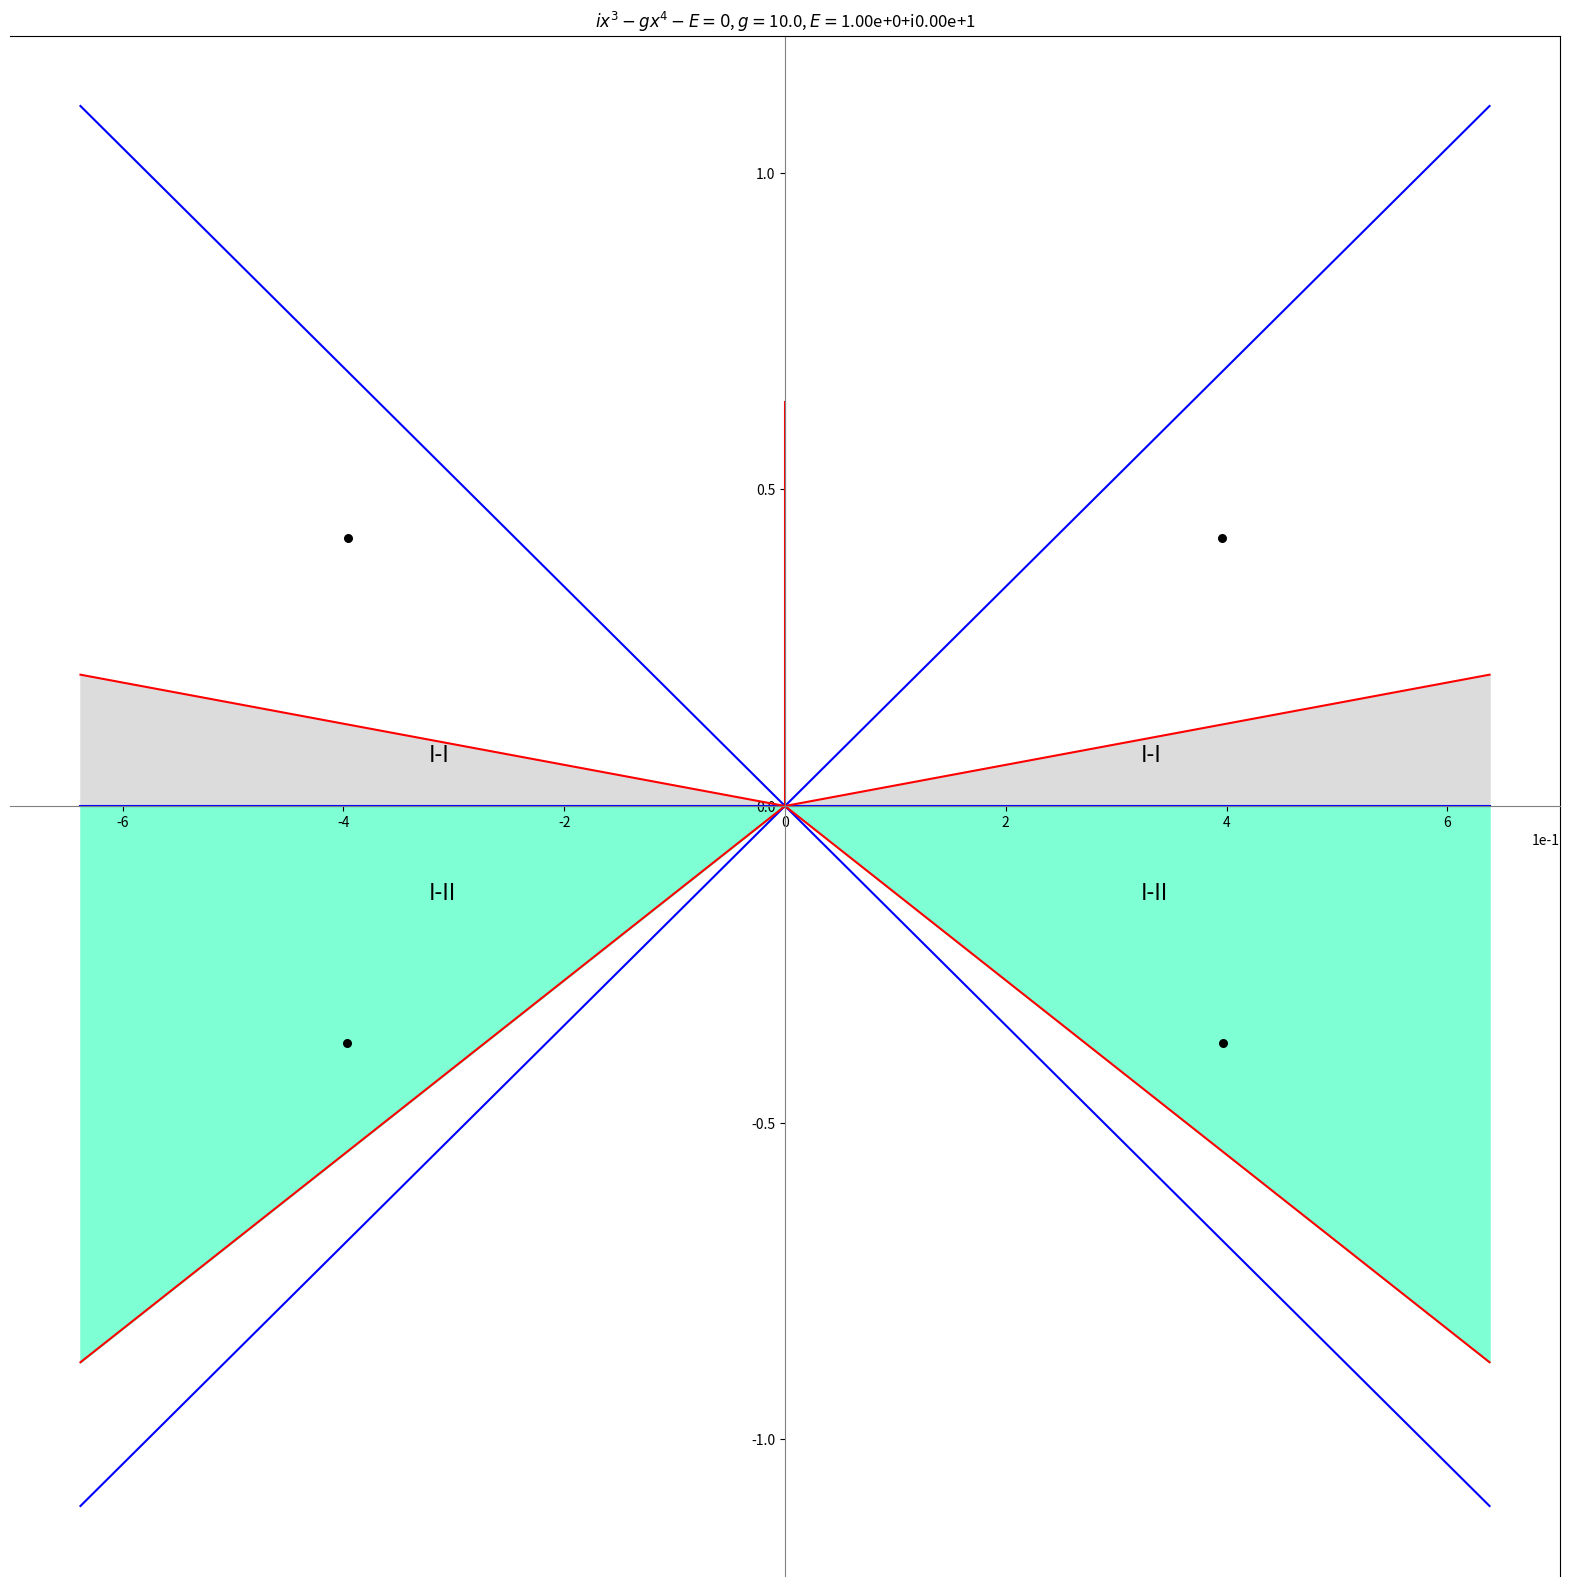

Python code for this plot:
import numpy as np

import matplotlib.pyplot as plt
from decimal import Decimal
#potential 6, V(x)=ix^{3}-gx^{4}
N=100


c=1e1
#compute roots
g=1e1
E=g**(-1)*c
coefs=[-g,1j,0,0,-E]
rootsAll=np.roots(coefs)
print(rootsAll)
rtsAbsVals=sorted(np.abs(rootsAll),reverse=True)

rs=np.linspace(start=0,stop=rtsAbsVals[0]*1.1,num=N)

a0=1/3*np.pi

a1=0

a2=-1/3*np.pi

a3=-2/3*np.pi

a4=-np.pi

a5=-4/3*np.pi



p0x=[elem*np.sign(np.cos(a0)) for elem in rs]
p0y=[xtmp*np.tan(a0) for xtmp in p0x]

p1x=[elem*np.sign(np.cos(a1)) for elem in rs]
p1y=[xtmp*np.tan(a1) for xtmp in p1x]

p2x=[elem*np.sign(np.cos(a2)) for elem in rs]
p2y=[xtmp*np.tan(a2) for xtmp in p2x]

p3x=[elem*np.sign(np.cos(a3)) for elem in rs]
p3y=[xtmp*np.tan(a3) for xtmp in p3x]

p4x=[elem*np.sign(np.cos(a4)) for elem in rs]
p4y=[xtmp*np.tan(a4) for xtmp in p4x]

p5x=[elem*np.sign(np.cos(a5)) for elem in rs]
p5y=[xtmp*np.tan(a5) for xtmp in p5x]



b1=1/10*np.pi
b2=-3/10*np.pi
b3=-7/10*np.pi
b4=-11/10*np.pi

q0x=[0]*len(rs)
q0y=[elem for elem in rs]
q1x=[elem*np.sign(np.cos(b1)) for elem in rs]
q1y=[xtmp*np.tan(b1) for xtmp in q1x]

q2x=[elem*np.sign(np.cos(b2)) for elem in rs]
q2y=[xtmp*np.tan(b2) for xtmp in q2x]

q3x=[elem*np.sign(np.cos(b3)) for elem in rs]
q3y=[xtmp*np.tan(b3) for xtmp in q3x]

q4x=[elem*np.sign(np.cos(b4)) for elem in rs]
q4y=[xtmp*np.tan(b4) for xtmp in q4x]
fig,ax=plt.subplots(figsize=(20,20))

ax.spines['bottom'].set_color('grey')
ax.spines['bottom'].set_position('zero')
ax.spines['left'].set_color('grey')
ax.spines['left'].set_position('center')
# ax.set_yticks([])
# ax.set_xticks([])
ax.plot(p0x,p0y,p1x,p1y,p2x,p2y,p3x,p3y,p4x,p4y,p5x,p5y,color="blue")
ax.plot(q0x,q0y,q1x,q1y,q2x,q2y,q3x,q3y,q4x,q4y,color="red")
ax.ticklabel_format(axis="y", style="sci", scilimits=(0,0))
plt.ticklabel_format(axis="x", style="sci", scilimits=(0,0))
#color filling
ax.fill_between(q1x, q1y, p1y,color='gainsboro')
ax.fill_between(q4x,q4y,p4y,color="gainsboro")
ax.fill_between(p1x,p1y,q2y,color="aquamarine")
ax.fill_between(p4x,p4y,q3y,color="aquamarine")
#text
p=int(N/2)
#region right I-I

tx=q1x[p]
ty=1/3*(2*q1y[p]+p1y[p])
ax.text(tx,ty,"I-I",fontsize=16)
#region left I-I
tx=q4x[p]
ty=1/3*(2*q4y[p]+p4y[p])
ax.text(tx,ty,"I-I",fontsize=16)
#region right I-II
tx=p1x[p]
ty=1/3*(2*p1y[p]+q2y[p])
ax.text(tx,ty,"I-II",fontsize=16)
#region left I-II
tx=p4x[p]
ty=1/3*(2*p4y[p]+q3y[p])
ax.text(tx,ty,"I-II",fontsize=16)
#compute angles
rootsReversedAngle=sorted(rootsAll,key=np.angle,reverse=True)
anglesAllInPi=[np.angle(rt)/np.pi for rt in rootsReversedAngle]

sVal=30

#plot roots
for tmp in rootsAll:
    ax.scatter(np.real(tmp),np.imag(tmp),color="black",s=sVal)



ERe=np.real(E)
EIm=np.imag(E)

ax.set_title("$ix^{3}-gx^{4}-E=0$, $g=$"+str(g)+", $E=$"+'{:.2e}'.format(Decimal(str(ERe)))+"+i"+'{:.2e}'.format(Decimal(str(EIm))))



plt.savefig("./potential6Sector.png")